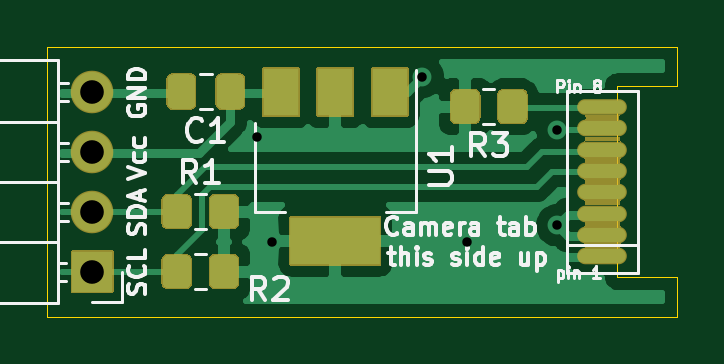
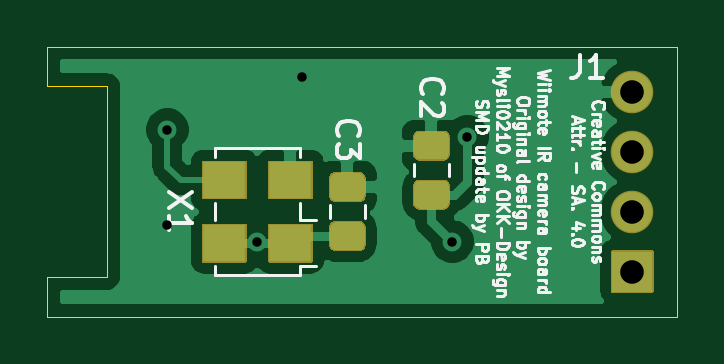
Circuit board: 11 layer files. Board 26.7 x 11.4 mm.
- bottom_copper: wiicam-B_Cu.gbl (23579 bytes)
- bottom_mask: wiicam-B_Mask.gbs (3678 bytes)
- paste: wiicam-B_Paste.gbp (1984 bytes)
- bottom_silk: wiicam-B_SilkS.gbo (35369 bytes)
- outline: wiicam-Edge_Cuts.gm1 (905 bytes)
- top_copper: wiicam-F_Cu.gtl (23860 bytes)
- top_mask: wiicam-F_Mask.gts (14335 bytes)
- paste: wiicam-F_Paste.gtp (3679 bytes)
- top_silk: wiicam-F_SilkS.gto (23266 bytes)
- drill: wiicam-NPTH.drl (275 bytes)
- drill: wiicam-PTH.drl (462 bytes)

=== bottom_copper: wiicam-B_Cu.gbl (23579 bytes, source omitted) ===
=== bottom_mask: wiicam-B_Mask.gbs ===
%TF.GenerationSoftware,KiCad,Pcbnew,(5.1.12)-1*%
%TF.CreationDate,2022-05-16T22:14:10+01:00*%
%TF.ProjectId,wiicam,77696963-616d-42e6-9b69-6361645f7063,rev?*%
%TF.SameCoordinates,Original*%
%TF.FileFunction,Soldermask,Bot*%
%TF.FilePolarity,Negative*%
%FSLAX46Y46*%
G04 Gerber Fmt 4.6, Leading zero omitted, Abs format (unit mm)*
G04 Created by KiCad (PCBNEW (5.1.12)-1) date 2022-05-16 22:14:10*
%MOMM*%
%LPD*%
G01*
G04 APERTURE LIST*
%ADD10O,1.802000X1.802000*%
G04 APERTURE END LIST*
G36*
G01*
X155444298Y-125281000D02*
X154435702Y-125281000D01*
G75*
G02*
X154164000Y-125009298I0J271702D01*
G01*
X154164000Y-124275702D01*
G75*
G02*
X154435702Y-124004000I271702J0D01*
G01*
X155444298Y-124004000D01*
G75*
G02*
X155716000Y-124275702I0J-271702D01*
G01*
X155716000Y-125009298D01*
G75*
G02*
X155444298Y-125281000I-271702J0D01*
G01*
G37*
G36*
G01*
X155444298Y-127356000D02*
X154435702Y-127356000D01*
G75*
G02*
X154164000Y-127084298I0J271702D01*
G01*
X154164000Y-126350702D01*
G75*
G02*
X154435702Y-126079000I271702J0D01*
G01*
X155444298Y-126079000D01*
G75*
G02*
X155716000Y-126350702I0J-271702D01*
G01*
X155716000Y-127084298D01*
G75*
G02*
X155444298Y-127356000I-271702J0D01*
G01*
G37*
G36*
G01*
X151888298Y-125599500D02*
X150879702Y-125599500D01*
G75*
G02*
X150608000Y-125327798I0J271702D01*
G01*
X150608000Y-124594202D01*
G75*
G02*
X150879702Y-124322500I271702J0D01*
G01*
X151888298Y-124322500D01*
G75*
G02*
X152160000Y-124594202I0J-271702D01*
G01*
X152160000Y-125327798D01*
G75*
G02*
X151888298Y-125599500I-271702J0D01*
G01*
G37*
G36*
G01*
X151888298Y-123524500D02*
X150879702Y-123524500D01*
G75*
G02*
X150608000Y-123252798I0J271702D01*
G01*
X150608000Y-122519202D01*
G75*
G02*
X150879702Y-122247500I271702J0D01*
G01*
X151888298Y-122247500D01*
G75*
G02*
X152160000Y-122519202I0J-271702D01*
G01*
X152160000Y-123252798D01*
G75*
G02*
X151888298Y-123524500I-271702J0D01*
G01*
G37*
D10*
X142875000Y-120600000D03*
X142875000Y-123140000D03*
X142875000Y-125680000D03*
G36*
G01*
X143776000Y-127370000D02*
X143776000Y-129070000D01*
G75*
G02*
X143725000Y-129121000I-51000J0D01*
G01*
X142025000Y-129121000D01*
G75*
G02*
X141974000Y-129070000I0J51000D01*
G01*
X141974000Y-127370000D01*
G75*
G02*
X142025000Y-127319000I51000J0D01*
G01*
X143725000Y-127319000D01*
G75*
G02*
X143776000Y-127370000I0J-51000D01*
G01*
G37*
G36*
G01*
X161050000Y-127841000D02*
X159250000Y-127841000D01*
G75*
G02*
X159199000Y-127790000I0J51000D01*
G01*
X159199000Y-126250000D01*
G75*
G02*
X159250000Y-126199000I51000J0D01*
G01*
X161050000Y-126199000D01*
G75*
G02*
X161101000Y-126250000I0J-51000D01*
G01*
X161101000Y-127790000D01*
G75*
G02*
X161050000Y-127841000I-51000J0D01*
G01*
G37*
G36*
G01*
X161050000Y-125161000D02*
X159250000Y-125161000D01*
G75*
G02*
X159199000Y-125110000I0J51000D01*
G01*
X159199000Y-123570000D01*
G75*
G02*
X159250000Y-123519000I51000J0D01*
G01*
X161050000Y-123519000D01*
G75*
G02*
X161101000Y-123570000I0J-51000D01*
G01*
X161101000Y-125110000D01*
G75*
G02*
X161050000Y-125161000I-51000J0D01*
G01*
G37*
G36*
G01*
X158250000Y-125161000D02*
X156450000Y-125161000D01*
G75*
G02*
X156399000Y-125110000I0J51000D01*
G01*
X156399000Y-123570000D01*
G75*
G02*
X156450000Y-123519000I51000J0D01*
G01*
X158250000Y-123519000D01*
G75*
G02*
X158301000Y-123570000I0J-51000D01*
G01*
X158301000Y-125110000D01*
G75*
G02*
X158250000Y-125161000I-51000J0D01*
G01*
G37*
G36*
G01*
X158250000Y-127841000D02*
X156450000Y-127841000D01*
G75*
G02*
X156399000Y-127790000I0J51000D01*
G01*
X156399000Y-126250000D01*
G75*
G02*
X156450000Y-126199000I51000J0D01*
G01*
X158250000Y-126199000D01*
G75*
G02*
X158301000Y-126250000I0J-51000D01*
G01*
X158301000Y-127790000D01*
G75*
G02*
X158250000Y-127841000I-51000J0D01*
G01*
G37*
M02*

=== paste: wiicam-B_Paste.gbp ===
%TF.GenerationSoftware,KiCad,Pcbnew,(5.1.12)-1*%
%TF.CreationDate,2022-05-16T22:14:10+01:00*%
%TF.ProjectId,wiicam,77696963-616d-42e6-9b69-6361645f7063,rev?*%
%TF.SameCoordinates,Original*%
%TF.FileFunction,Paste,Bot*%
%TF.FilePolarity,Positive*%
%FSLAX46Y46*%
G04 Gerber Fmt 4.6, Leading zero omitted, Abs format (unit mm)*
G04 Created by KiCad (PCBNEW (5.1.12)-1) date 2022-05-16 22:14:10*
%MOMM*%
%LPD*%
G01*
G04 APERTURE LIST*
%ADD10R,1.800000X1.540000*%
G04 APERTURE END LIST*
G36*
G01*
X155415000Y-125230000D02*
X154465000Y-125230000D01*
G75*
G02*
X154215000Y-124980000I0J250000D01*
G01*
X154215000Y-124305000D01*
G75*
G02*
X154465000Y-124055000I250000J0D01*
G01*
X155415000Y-124055000D01*
G75*
G02*
X155665000Y-124305000I0J-250000D01*
G01*
X155665000Y-124980000D01*
G75*
G02*
X155415000Y-125230000I-250000J0D01*
G01*
G37*
G36*
G01*
X155415000Y-127305000D02*
X154465000Y-127305000D01*
G75*
G02*
X154215000Y-127055000I0J250000D01*
G01*
X154215000Y-126380000D01*
G75*
G02*
X154465000Y-126130000I250000J0D01*
G01*
X155415000Y-126130000D01*
G75*
G02*
X155665000Y-126380000I0J-250000D01*
G01*
X155665000Y-127055000D01*
G75*
G02*
X155415000Y-127305000I-250000J0D01*
G01*
G37*
G36*
G01*
X151859000Y-125548500D02*
X150909000Y-125548500D01*
G75*
G02*
X150659000Y-125298500I0J250000D01*
G01*
X150659000Y-124623500D01*
G75*
G02*
X150909000Y-124373500I250000J0D01*
G01*
X151859000Y-124373500D01*
G75*
G02*
X152109000Y-124623500I0J-250000D01*
G01*
X152109000Y-125298500D01*
G75*
G02*
X151859000Y-125548500I-250000J0D01*
G01*
G37*
G36*
G01*
X151859000Y-123473500D02*
X150909000Y-123473500D01*
G75*
G02*
X150659000Y-123223500I0J250000D01*
G01*
X150659000Y-122548500D01*
G75*
G02*
X150909000Y-122298500I250000J0D01*
G01*
X151859000Y-122298500D01*
G75*
G02*
X152109000Y-122548500I0J-250000D01*
G01*
X152109000Y-123223500D01*
G75*
G02*
X151859000Y-123473500I-250000J0D01*
G01*
G37*
D10*
X160150000Y-127020000D03*
X160150000Y-124340000D03*
X157350000Y-124340000D03*
X157350000Y-127020000D03*
M02*

=== bottom_silk: wiicam-B_SilkS.gbo (35369 bytes, source omitted) ===
=== outline: wiicam-Edge_Cuts.gm1 ===
%TF.GenerationSoftware,KiCad,Pcbnew,(5.1.12)-1*%
%TF.CreationDate,2022-05-16T22:14:10+01:00*%
%TF.ProjectId,wiicam,77696963-616d-42e6-9b69-6361645f7063,rev?*%
%TF.SameCoordinates,Original*%
%TF.FileFunction,Profile,NP*%
%FSLAX46Y46*%
G04 Gerber Fmt 4.6, Leading zero omitted, Abs format (unit mm)*
G04 Created by KiCad (PCBNEW (5.1.12)-1) date 2022-05-16 22:14:10*
%MOMM*%
%LPD*%
G01*
G04 APERTURE LIST*
%TA.AperFunction,Profile*%
%ADD10C,0.050000*%
%TD*%
G04 APERTURE END LIST*
D10*
X167640000Y-128460000D02*
X167640000Y-130125000D01*
X167640000Y-118695000D02*
X167640000Y-120360000D01*
X165100000Y-128460000D02*
X167640000Y-128460000D01*
X165100000Y-120360000D02*
X167640000Y-120360000D01*
X167640000Y-118695000D02*
X140970000Y-118695000D01*
X165100000Y-128460000D02*
X165100000Y-120360000D01*
X140970000Y-118695000D02*
X140970000Y-130125000D01*
X140970000Y-130125000D02*
X167640000Y-130125000D01*
M02*

=== top_copper: wiicam-F_Cu.gtl (23860 bytes, source omitted) ===
=== top_mask: wiicam-F_Mask.gts (14335 bytes, source omitted) ===
=== paste: wiicam-F_Paste.gtp ===
%TF.GenerationSoftware,KiCad,Pcbnew,(5.1.12)-1*%
%TF.CreationDate,2022-05-16T22:14:10+01:00*%
%TF.ProjectId,wiicam,77696963-616d-42e6-9b69-6361645f7063,rev?*%
%TF.SameCoordinates,Original*%
%TF.FileFunction,Paste,Top*%
%TF.FilePolarity,Positive*%
%FSLAX46Y46*%
G04 Gerber Fmt 4.6, Leading zero omitted, Abs format (unit mm)*
G04 Created by KiCad (PCBNEW (5.1.12)-1) date 2022-05-16 22:14:10*
%MOMM*%
%LPD*%
G01*
G04 APERTURE LIST*
%ADD10O,2.000000X0.560000*%
%ADD11O,2.000000X0.600000*%
%ADD12R,1.500000X2.000000*%
%ADD13R,3.800000X2.000000*%
G04 APERTURE END LIST*
G36*
G01*
X161255000Y-120784999D02*
X161255000Y-121685001D01*
G75*
G02*
X161005001Y-121935000I-249999J0D01*
G01*
X160304999Y-121935000D01*
G75*
G02*
X160055000Y-121685001I0J249999D01*
G01*
X160055000Y-120784999D01*
G75*
G02*
X160304999Y-120535000I249999J0D01*
G01*
X161005001Y-120535000D01*
G75*
G02*
X161255000Y-120784999I0J-249999D01*
G01*
G37*
G36*
G01*
X159255000Y-120784999D02*
X159255000Y-121685001D01*
G75*
G02*
X159005001Y-121935000I-249999J0D01*
G01*
X158304999Y-121935000D01*
G75*
G02*
X158055000Y-121685001I0J249999D01*
G01*
X158055000Y-120784999D01*
G75*
G02*
X158304999Y-120535000I249999J0D01*
G01*
X159005001Y-120535000D01*
G75*
G02*
X159255000Y-120784999I0J-249999D01*
G01*
G37*
D10*
X164465000Y-121260000D03*
D11*
X164465000Y-122160000D03*
X164465000Y-123060000D03*
X164465000Y-123960000D03*
X164465000Y-124860000D03*
X164465000Y-125760000D03*
X164465000Y-126660000D03*
X164465000Y-127560000D03*
G36*
G01*
X149304500Y-120125000D02*
X149304500Y-121075000D01*
G75*
G02*
X149054500Y-121325000I-250000J0D01*
G01*
X148379500Y-121325000D01*
G75*
G02*
X148129500Y-121075000I0J250000D01*
G01*
X148129500Y-120125000D01*
G75*
G02*
X148379500Y-119875000I250000J0D01*
G01*
X149054500Y-119875000D01*
G75*
G02*
X149304500Y-120125000I0J-250000D01*
G01*
G37*
G36*
G01*
X147229500Y-120125000D02*
X147229500Y-121075000D01*
G75*
G02*
X146979500Y-121325000I-250000J0D01*
G01*
X146304500Y-121325000D01*
G75*
G02*
X146054500Y-121075000I0J250000D01*
G01*
X146054500Y-120125000D01*
G75*
G02*
X146304500Y-119875000I250000J0D01*
G01*
X146979500Y-119875000D01*
G75*
G02*
X147229500Y-120125000I0J-250000D01*
G01*
G37*
G36*
G01*
X145847000Y-126130001D02*
X145847000Y-125229999D01*
G75*
G02*
X146096999Y-124980000I249999J0D01*
G01*
X146797001Y-124980000D01*
G75*
G02*
X147047000Y-125229999I0J-249999D01*
G01*
X147047000Y-126130001D01*
G75*
G02*
X146797001Y-126380000I-249999J0D01*
G01*
X146096999Y-126380000D01*
G75*
G02*
X145847000Y-126130001I0J249999D01*
G01*
G37*
G36*
G01*
X147847000Y-126130001D02*
X147847000Y-125229999D01*
G75*
G02*
X148096999Y-124980000I249999J0D01*
G01*
X148797001Y-124980000D01*
G75*
G02*
X149047000Y-125229999I0J-249999D01*
G01*
X149047000Y-126130001D01*
G75*
G02*
X148797001Y-126380000I-249999J0D01*
G01*
X148096999Y-126380000D01*
G75*
G02*
X147847000Y-126130001I0J249999D01*
G01*
G37*
G36*
G01*
X147847000Y-128670001D02*
X147847000Y-127769999D01*
G75*
G02*
X148096999Y-127520000I249999J0D01*
G01*
X148797001Y-127520000D01*
G75*
G02*
X149047000Y-127769999I0J-249999D01*
G01*
X149047000Y-128670001D01*
G75*
G02*
X148797001Y-128920000I-249999J0D01*
G01*
X148096999Y-128920000D01*
G75*
G02*
X147847000Y-128670001I0J249999D01*
G01*
G37*
G36*
G01*
X145847000Y-128670001D02*
X145847000Y-127769999D01*
G75*
G02*
X146096999Y-127520000I249999J0D01*
G01*
X146797001Y-127520000D01*
G75*
G02*
X147047000Y-127769999I0J-249999D01*
G01*
X147047000Y-128670001D01*
G75*
G02*
X146797001Y-128920000I-249999J0D01*
G01*
X146096999Y-128920000D01*
G75*
G02*
X145847000Y-128670001I0J249999D01*
G01*
G37*
D12*
X155462000Y-120625000D03*
X150862000Y-120625000D03*
X153162000Y-120625000D03*
D13*
X153162000Y-126925000D03*
M02*

=== top_silk: wiicam-F_SilkS.gto (23266 bytes, source omitted) ===
=== drill: wiicam-NPTH.drl ===
M48
; DRILL file {KiCad (5.1.12)-1} date 05/16/22 22:14:12
; FORMAT={-:-/ absolute / metric / decimal}
; #@! TF.CreationDate,2022-05-16T22:14:12+01:00
; #@! TF.GenerationSoftware,Kicad,Pcbnew,(5.1.12)-1
; #@! TF.FileFunction,NonPlated,1,2,NPTH
FMAT,2
METRIC
%
G90
G05
T0
M30

=== drill: wiicam-PTH.drl ===
M48
; DRILL file {KiCad (5.1.12)-1} date 05/16/22 22:14:12
; FORMAT={-:-/ absolute / metric / decimal}
; #@! TF.CreationDate,2022-05-16T22:14:12+01:00
; #@! TF.GenerationSoftware,Kicad,Pcbnew,(5.1.12)-1
; #@! TF.FileFunction,Plated,1,2,PTH
FMAT,2
METRIC
T1C0.400
T2C1.000
%
G90
G05
T1
X149.86Y-122.505
X150.495Y-126.95
X156.845Y-119.965
X158.75Y-126.95
X162.56Y-122.21
X162.56Y-126.26
T2
X142.875Y-120.6
X142.875Y-123.14
X142.875Y-125.68
X142.875Y-128.22
T0
M30

